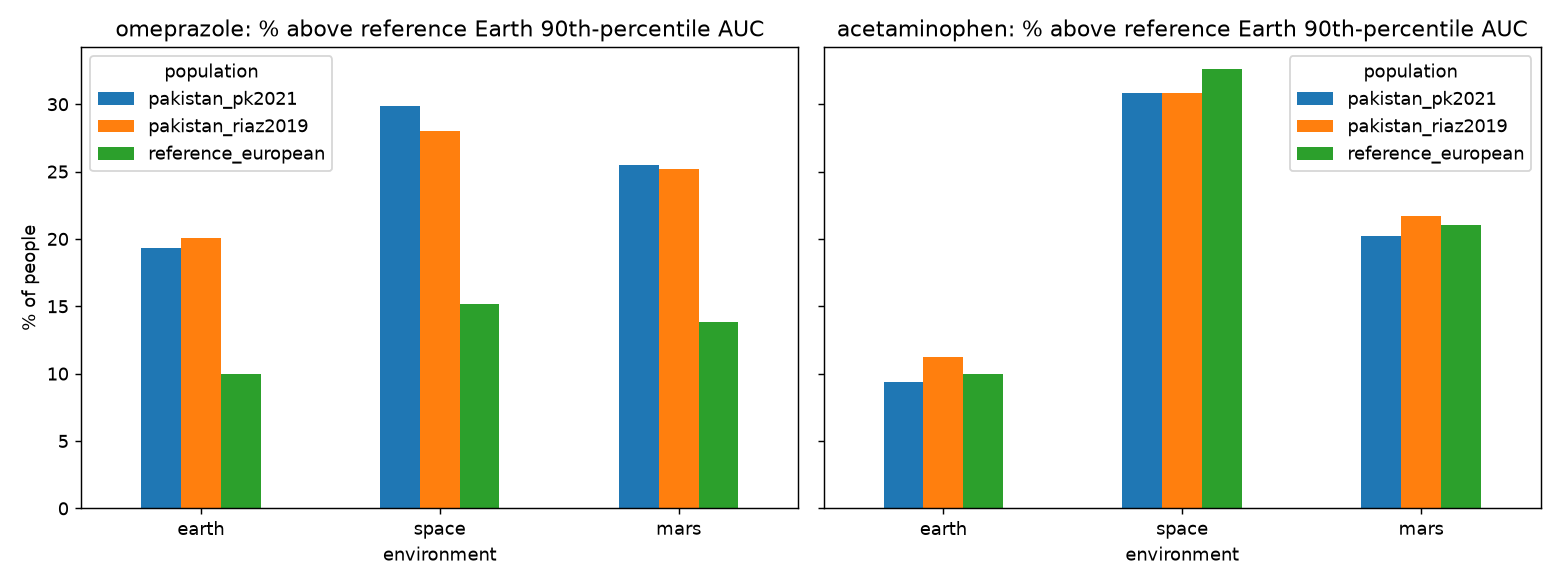

The table this chart was drawn from, first rows:
drug, environment, pakistan_pk2021, pakistan_riaz2019, reference_european
acetaminophen, earth, 9.4, 11.2, 10.0
acetaminophen, mars, 20.2, 21.7, 21.0
acetaminophen, space, 30.8, 30.8, 32.6
omeprazole, earth, 19.3, 20.1, 10.0
omeprazole, mars, 25.5, 25.2, 13.8
omeprazole, space, 29.9, 28.0, 15.2
